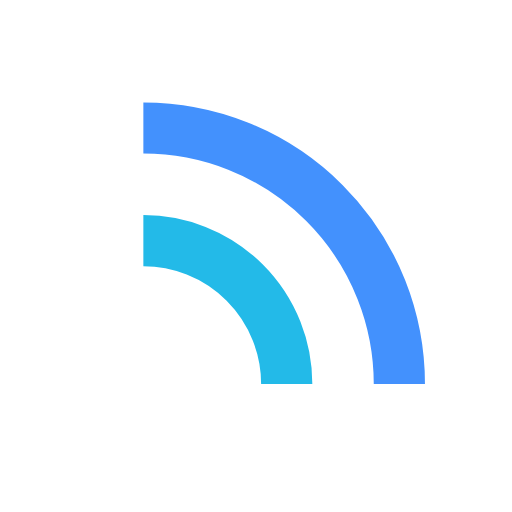
t = 0.00 s
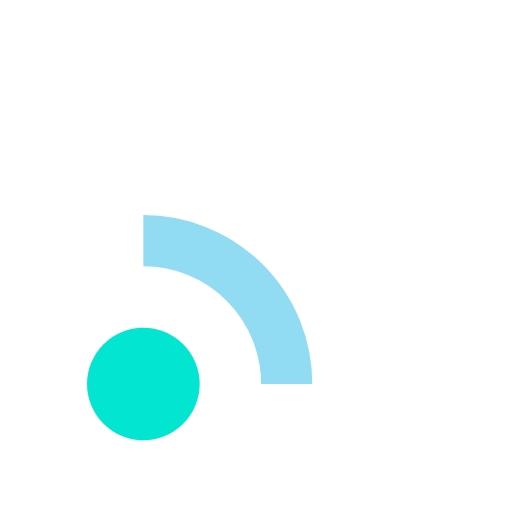
t = 0.20 s
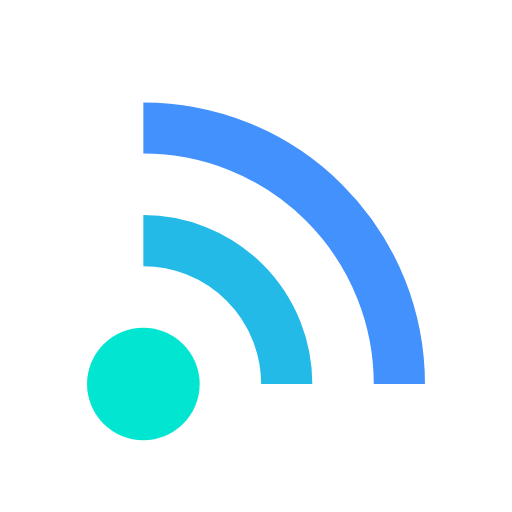
t = 0.40 s
t = 0.60 s: frame unchanged from t = 0.40 s, image omitted
t = 0.80 s: frame unchanged from t = 0.40 s, image omitted
t = 1.00 s: frame unchanged from t = 0.00 s, image omitted

The animated SVG that drew these frames (rendered in a browser with its animation timeline set to each time). Animation: 3 SMIL elements (animate=3); one cycle of 1.20 s, repeats indefinitely.

<svg width="200px"  height="200px"  xmlns="http://www.w3.org/2000/svg" viewBox="0 0 100 100" preserveAspectRatio="xMidYMid" class="lds-radio" style="background: rgba(0, 0, 0, 0) none repeat scroll 0% 0%;"><circle cx="28" cy="75" r="11" ng-attr-fill="{{config.c1}}" fill="#02e5d1"><animate attributeName="fill-opacity" calcMode="linear" values="0;1;1" keyTimes="0;0.2;1" dur="1" begin="0s" repeatCount="indefinite"></animate></circle><path d="M28 47A28 28 0 0 1 56 75" fill="none" ng-attr-stroke="{{config.c2}}" stroke-width="10" stroke="#23bae8"><animate attributeName="stroke-opacity" calcMode="linear" values="0;1;1" keyTimes="0;0.2;1" dur="1" begin="0.1s" repeatCount="indefinite"></animate></path><path d="M28 25A50 50 0 0 1 78 75" fill="none" ng-attr-stroke="{{config.c3}}" stroke-width="10" stroke="rgb(67, 145, 253)"><animate attributeName="stroke-opacity" calcMode="linear" values="0;1;1" keyTimes="0;0.2;1" dur="1" begin="0.2s" repeatCount="indefinite"></animate></path></svg>